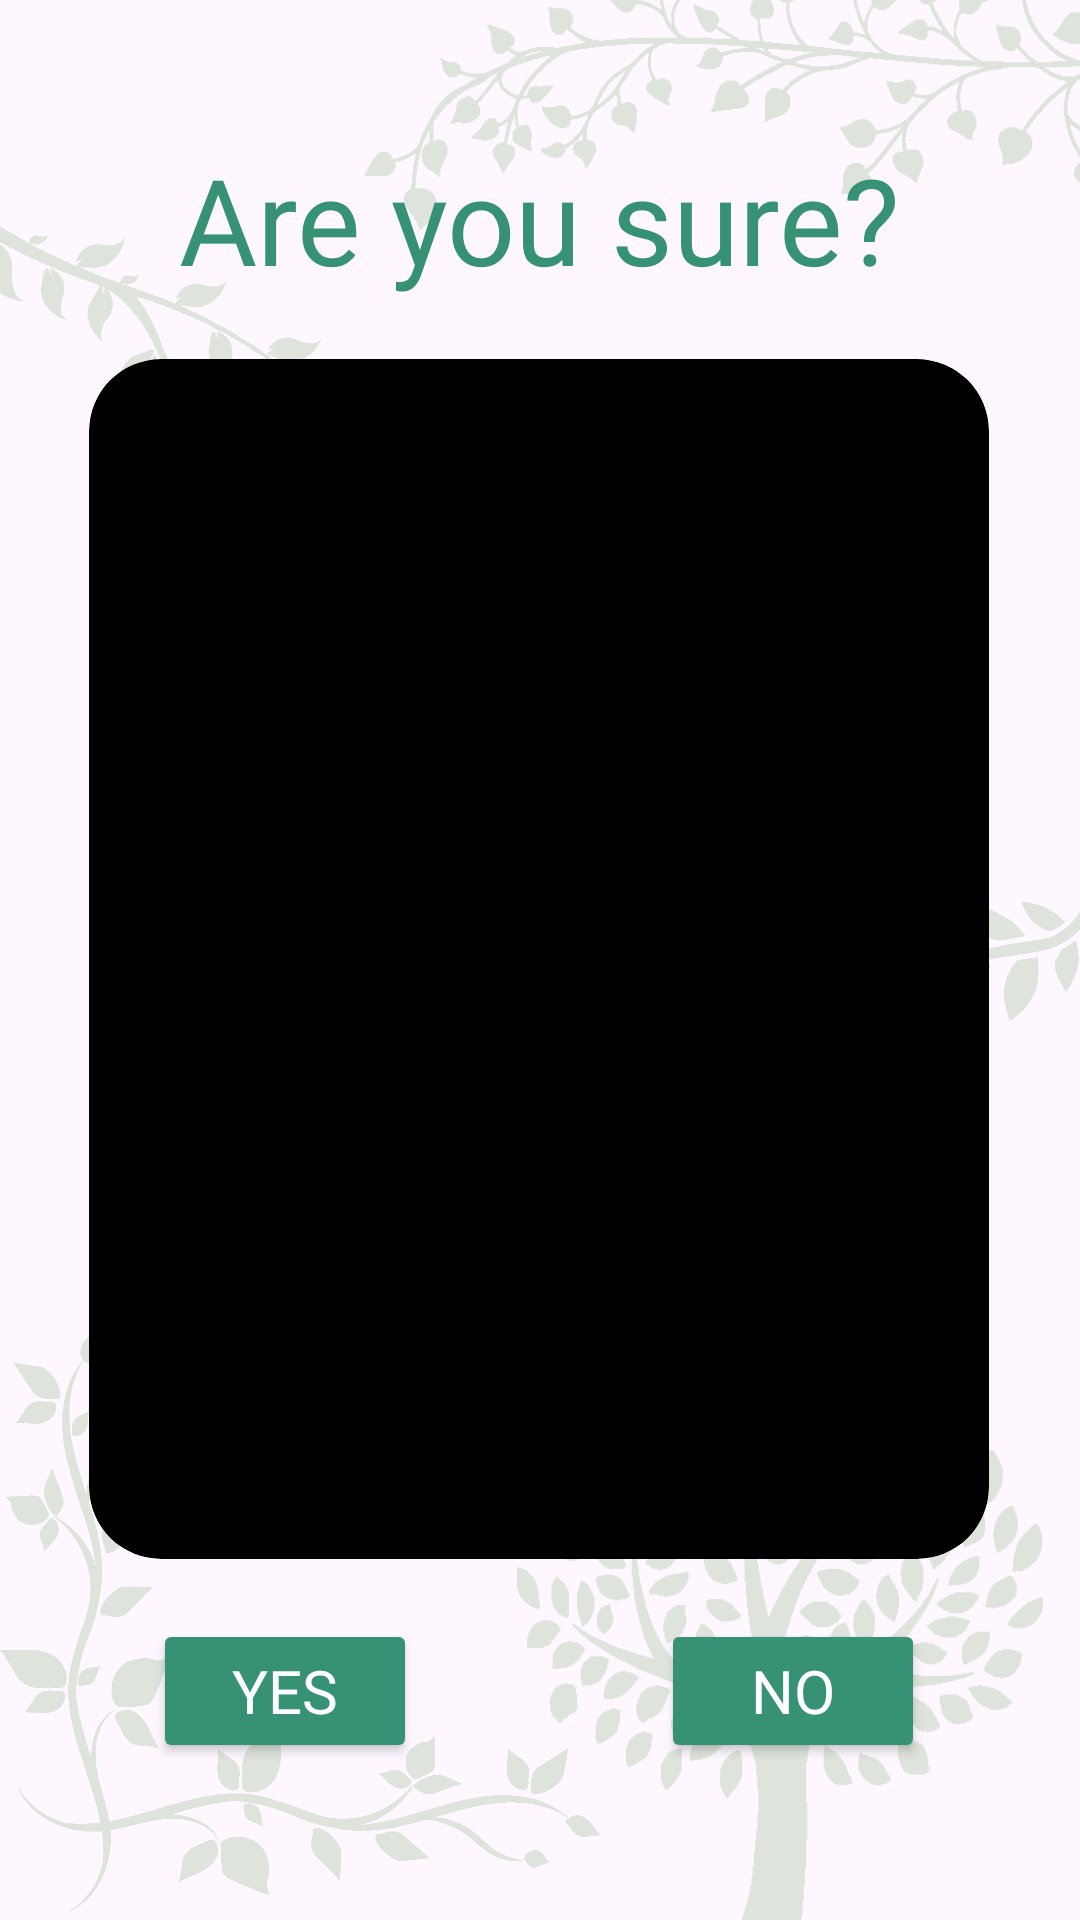

The Android layout XML behind this screen, and the referenced resources:
<!-- AndroidManifest.xml: application theme Theme.EcoPointMachine -->
<!-- res/layout/activity_confirm.xml -->
<?xml version="1.0" encoding="utf-8"?>
<androidx.constraintlayout.widget.ConstraintLayout xmlns:android="http://schemas.android.com/apk/res/android"
    xmlns:app="http://schemas.android.com/apk/res-auto"
    xmlns:tools="http://schemas.android.com/tools"
    android:id="@+id/main"
    android:layout_width="match_parent"
    android:layout_height="match_parent"
    tools:context=".ConfirmActivity">



    <ImageView
        android:id="@+id/confirm_bg_tree"
        android:layout_width="200dp"
        android:layout_height="200dp"
        android:layout_marginEnd="0dp"
        android:layout_marginBottom="-12dp"
        android:contentDescription="Logo"
        android:src="@drawable/tree_white"
        app:layout_constraintBottom_toBottomOf="parent"
        app:layout_constraintEnd_toEndOf="parent" />

    <ImageView
        android:id="@+id/confirm_bg_leaves_1"
        android:layout_width="300dp"
        android:layout_height="100dp"
        android:layout_marginTop="-24dp"
        android:layout_marginEnd="-48dp"
        android:contentDescription="Logo"
        android:src="@drawable/leaves_white_1"
        app:layout_constraintEnd_toEndOf="parent"
        app:layout_constraintTop_toTopOf="parent" />

    <ImageView
        android:id="@+id/confirm_bg_leaves_2"
        android:layout_width="150dp"
        android:layout_height="100dp"
        android:layout_marginStart="-32dp"
        android:layout_marginTop="64dp"
        android:contentDescription="Logo"
        android:rotation="210"
        android:src="@drawable/leaves_white_2"
        app:layout_constraintStart_toStartOf="parent"
        app:layout_constraintTop_toTopOf="parent" />


    <ImageView
        android:id="@+id/confirm_bg_leaves_3"
        android:layout_width="150dp"
        android:layout_height="200dp"
        android:layout_marginTop="264dp"
        android:layout_marginEnd="-10dp"
        android:contentDescription="Logo"
        android:rotation="210"
        android:src="@drawable/leaves_white_3"
        app:layout_constraintEnd_toEndOf="parent"
        app:layout_constraintTop_toTopOf="parent" />


    <ImageView
        android:id="@+id/confirm_bg_leaves_4"
        android:layout_width="200dp"
        android:layout_height="200dp"
        android:contentDescription="Logo"
        android:src="@drawable/leaves_white_4"
        app:layout_constraintBottom_toBottomOf="parent"
        app:layout_constraintStart_toStartOf="parent" />


    <TextView
        android:layout_width="wrap_content"
        android:layout_height="wrap_content"
        android:layout_marginBottom="20dp"
        android:text="@string/confirm_question"
        android:textSize="40sp"
        app:layout_constraintBottom_toTopOf="@+id/frame_image_preview"
        app:layout_constraintEnd_toEndOf="@+id/frame_image_preview"
        app:layout_constraintHorizontal_bias="0.502"
        android:fontFamily="@font/green_tea"
        android:textColor="#379175"
        app:layout_constraintStart_toStartOf="@+id/frame_image_preview" />


    <FrameLayout
        android:id="@+id/frame_image_preview"
        android:layout_width="300dp"
        android:layout_height="400dp"
        android:layout_margin="10dp"
        android:scaleType="centerCrop"
        android:background="@drawable/round_view"
        tools:layout_editor_absoluteX="30dp"
        tools:layout_editor_absoluteY="30dp"
        android:clipToOutline="true"
        app:layout_constraintBottom_toBottomOf="parent"
        app:layout_constraintEnd_toEndOf="parent"
        app:layout_constraintHorizontal_bias="0.495"
        app:layout_constraintStart_toStartOf="parent"
        app:layout_constraintTop_toTopOf="parent"
        app:layout_constraintVertical_bias="0.498">

        <ImageView
            android:layout_width="match_parent"
            android:layout_height="match_parent"
            android:id="@+id/image_preview"
            android:contentDescription="@string/confirm_image_preview_description"/>
    </FrameLayout>


    <Button
        android:id="@+id/yes_btn"
        android:layout_width="wrap_content"
        android:layout_height="wrap_content"
        android:layout_marginTop="20dp"
        android:textSize="20sp"
        android:text="@string/confirm_yes"
        android:backgroundTint="#379175"
        android:textColor="#ffffff"
        app:layout_constraintEnd_toEndOf="@+id/frame_image_preview"
        app:layout_constraintHorizontal_bias="0.1"
        app:layout_constraintStart_toStartOf="@+id/frame_image_preview"
        app:layout_constraintTop_toBottomOf="@+id/frame_image_preview"
        android:fontFamily="@font/green_tea"
        />

    <Button
        android:id="@+id/no_btn"
        android:layout_width="wrap_content"
        android:layout_height="wrap_content"
        android:layout_marginTop="20dp"
        android:textSize="20sp"
        android:text="@string/confirm_no"
        android:textColor="#ffffff"
        android:backgroundTint="#379175"
        app:layout_constraintEnd_toEndOf="@+id/frame_image_preview"
        app:layout_constraintHorizontal_bias="0.9"
        app:layout_constraintStart_toStartOf="@+id/frame_image_preview"
        app:layout_constraintTop_toBottomOf="@+id/frame_image_preview"
        android:fontFamily="@font/green_tea"/>

</androidx.constraintlayout.widget.ConstraintLayout>
<!-- resources referenced by this layout -->
<resources>
  <!-- drawable leaves_white_1: png bitmap (drawable, 6858 bytes) -->
  <!-- drawable leaves_white_2: png bitmap (drawable, 3034 bytes) -->
  <!-- drawable leaves_white_3: png bitmap (drawable, 9354 bytes) -->
  <!-- drawable leaves_white_4: png bitmap (drawable, 19093 bytes) -->
  <!-- drawable round_view (drawable) -->
  <shape xmlns:android="http://schemas.android.com/apk/res/android"
      android:shape="rectangle">
      <solid android:color="#000000" /> 
      <corners android:radius="24dp" />
  </shape>
  <!-- drawable tree_white: png bitmap (drawable, 7743 bytes) -->
  <string name="confirm_image_preview_description">Captured Image Preview</string>
  <string name="confirm_no">No</string>
  <string name="confirm_question">Are you sure?</string>
  <string name="confirm_yes">Yes</string>
  <style name="Theme.EcoPointMachine" parent="Base.Theme.EcoPointMachine" />
  <style name="Base.Theme.EcoPointMachine" parent="Theme.Material3.Light.NoActionBar">
          
          
      </style>
</resources>
